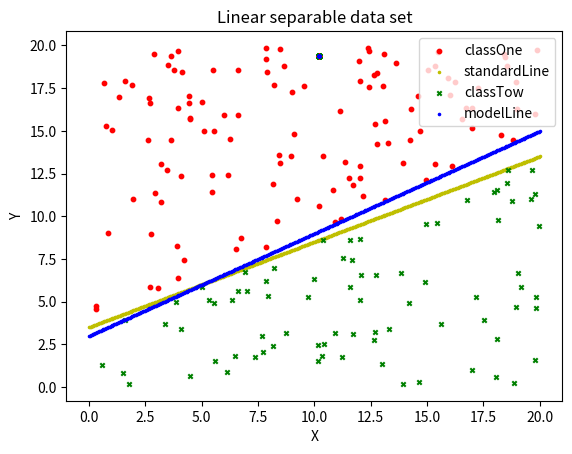

The matplotlib source for this figure:
# -*- coding: utf-8 -*-

import numpy as np
import random
import matplotlib.pyplot as plt

'''
Perceptron Algorithm
'''
class Perceptron(object):
    def __init__(self, learning_rate=0.1, update_schema='bgd', is_dual=True):
        '''
        param learning_rate: float, learning rate of updating, default 0.001
        param update_schema: str, schema of updating algorithm, in ['sgd', 'bgd'], default 'sgd'
        param is_dual: bool, use dual form of perceptron or not, default True
        return None
        '''
        self.lr = learning_rate
        self.update_schema = update_schema
        self.is_dual = is_dual
        self.W = None
        self.a = None
        self.b = None

    def train(self, X, Y, iteration=1000):
        '''
        param X: numpy.array, [None, size of feature vector], batches of feature vectors
        params Y: numpy.array, [None, 1], batches of labels
        return trained parameters
        '''
        data_num = X.shape[0]
        feature_size = X.shape[1]
        it = 0

        if self.is_dual:
            gram_matrix = np.matmul(X, np.transpose(X))
            self.a = np.zeros(data_num)
            self.b = np.zeros(1)
            while it <= iteration:
                it += 1
                temp = np.matmul(gram_matrix, self.a*Y.squeeze(-1))+self.b
                wrong = []
                for i, (x, y) in enumerate(zip(X, Y)):
                    if y*temp[i] <= 0:
                        self.a[i] += self.lr
                        self.b += self.lr*y
                        wrong.append((x, y))
                if len(wrong) == 0:
                    break
                else:
                    self.W = np.matmul(X.T, self.a*Y.squeeze(-1))
                    print("Iteration: "+str(it)+" W: "+str(self.W)+" b: "+str(self.b))
            return self.W, self.b
        else:
            if self.update_schema == 'sgd':
                self.W = np.random.randn(feature_size) / np.sqrt(0.5)
                self.b = np.zeros(1)
                while it <= iteration:
                    it += 1
                    wrong = []
                    for x, y in zip(X, Y):
                        if y*(np.dot(self.W, x)+self.b) <= 0:
                            wrong.append((x, y))
                    if len(wrong) == 0:
                        break
                    else:
                        _choice = random.choice(wrong)
                        self.W += self.lr*_choice[1]*_choice[0]
                        self.b += self.lr*_choice[1]
                        print("Iteration: "+str(it)+" W: "+str(self.W)+" b: "+str(self.b))
            elif self.update_schema == 'bgd':
                self.W = np.random.randn(feature_size) / np.sqrt(0.5)
                self.b = np.zeros(1)
                while it <= iteration:
                    it += 1
                    wrong = []
                    for x, y in zip(X, Y):
                        if y*(np.dot(self.W, x)+self.b) <= 0:
                            wrong.append((x, y))
                    if len(wrong) == 0:
                        break
                    else:
                        update_X = np.array([x[0] for x in wrong])
                        update_Y = np.array([x[1] for x in wrong])
                        self.W += self.lr*np.mean(update_X*update_Y, axis=0)
                        self.b += self.lr*np.mean(update_Y, axis=0)
                        print("Iteration: "+str(it)+" W: "+str(self.W)+" b: "+str(self.b))
            else:
                print("Error unknown update schema.")
            return self.W, self.b

    def predict(self, X):
        Y = np.sign(np.matmul(X, self.W) + self.b)
        return Y


            

def generate_data(w, b, data_num):
    w = np.array(w)
    feature_size = len(w)
    X = np.random.rand(data_num, feature_size) * 20  #随机产生numlines个数据的数据集
    Y = np.sign(np.sum(w*X,axis=1)+b)    #用标准线 w*x+b=0进行

    #下面是存储标准分类线，以便显示观察
    x = np.linspace(0, 20, 500)      #创建分类线上的点，以点构线。
    y = -w[0] / w[1] * x - b / w[1]
    rows = np.column_stack((x.T, y.T))
    X = np.row_stack((X, rows))
    Y = np.row_stack((np.expand_dims(Y, axis=1), np.zeros((500, 1))))

    return X, Y

def show_figure(X, Y):
    fig = plt.figure()
    ax = fig.add_subplot(1,1,1)
    ax.set_title('Linear separable data set')
    plt.xlabel('X')
    plt.ylabel('Y')
    #图例设置
    labels = ['classOne', 'standardLine', 'classTow', 'modelLine']
    markers = ['o','.','x','.']
    colors = ['r','y','g','b']
    for i in range(4):
        idx = np.where(Y[:]==i-1)   #找出同类型的点，返回索引值
        ax.scatter(X[idx, 0], X[idx, 1], marker=markers[i], color=colors[i], label=labels[i], s=10)

    plt.legend(loc = 'upper right')
    plt.show()

def test():
    X, Y = generate_data([1,-2], 7, 200)
    perceptron = Perceptron(is_dual=True)
    w, b = perceptron.train(X, Y)
    x = np.linspace(0,20,500)    #创建分类线上的点，以点构线。
    y = -w[0]/w[1]*x - b/w[1]
    rows = np.column_stack((x.T,y.T))
    X = np.row_stack((X,rows))
    Y = np.row_stack((Y, 2*np.ones((500,1))))
    show_figure(X, Y)

if __name__ == '__main__':
    test()
